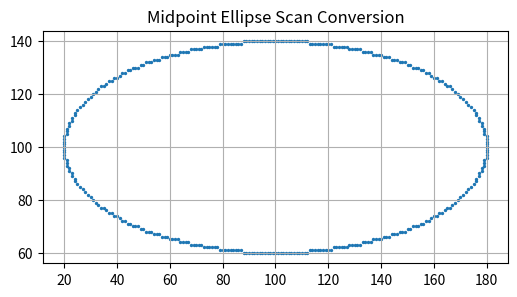

Write the Python code that produced this figure.
import matplotlib.pyplot as plt

def midpoint_ellipse(rx, ry, xc, yc):
    x = 0
    y = ry

    # Square of rx and ry
    rx2 = rx * rx
    ry2 = ry * ry

    # Decision parameters
    dx = 2 * ry2 * x
    dy = 2 * rx2 * y

    # Region 1
    p1 = ry2 - (rx2 * ry) + (0.25 * rx2)
    points = []

    while dx < dy:
        # Plot all 4 symmetric points
        points.extend([
            (xc + x, yc + y), (xc - x, yc + y),
            (xc + x, yc - y), (xc - x, yc - y)
        ])
        x += 1
        dx = 2 * ry2 * x
        if p1 < 0:
            p1 += ry2 + dx
        else:
            y -= 1
            dy = 2 * rx2 * y
            p1 += ry2 + dx - dy

    # Region 2
    p2 = ry2 * (x + 0.5)**2 + rx2 * (y - 1)**2 - rx2 * ry2

    while y >= 0:
        # Plot all 4 symmetric points
        points.extend([
            (xc + x, yc + y), (xc - x, yc + y),
            (xc + x, yc - y), (xc - x, yc - y)
        ])
        y -= 1
        dy = 2 * rx2 * y
        if p2 > 0:
            p2 += rx2 - dy
        else:
            x += 1
            dx = 2 * ry2 * x
            p2 += dx - dy + rx2

    return points

# Example usage
rx, ry = 80, 40
xc, yc = 100, 100
points = midpoint_ellipse(rx, ry, xc, yc)

# Plotting
x_vals, y_vals = zip(*points)
plt.figure(figsize=(6, 6))
plt.scatter(x_vals, y_vals, s=2)
plt.title("Midpoint Ellipse Scan Conversion")
plt.gca().set_aspect('equal')
plt.grid(True)
plt.show()
